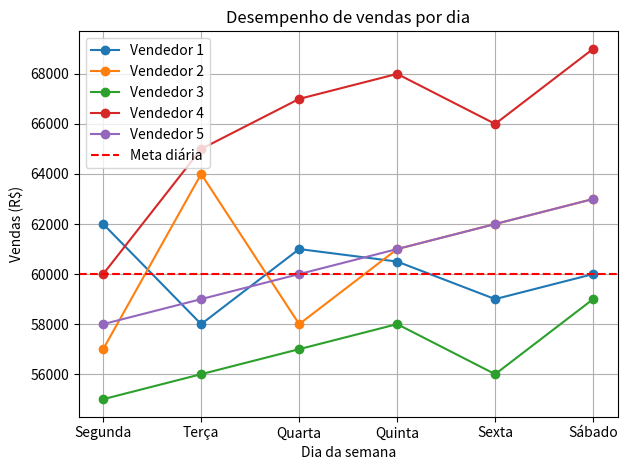

Here is the Python script that generated this plot:
import numpy as np
import matplotlib.pyplot as plt

# Dados fictícios: vendas dos 5 vendedores (de 2ª a sábado)
# Cada linha representa um vendedor, cada coluna um dia da semana
vendas = np.array([
    [62000, 58000, 61000, 60500, 59000, 60000],  # Vendedor 1
    [57000, 64000, 58000, 61000, 62000, 63000],  # Vendedor 2
    [55000, 56000, 57000, 58000, 56000, 59000],  # Vendedor 3
    [60000, 65000, 67000, 68000, 66000, 69000],  # Vendedor 4
    [58000, 59000, 60000, 61000, 62000, 63000]   # Vendedor 5
])

dias = ['Segunda', 'Terça', 'Quarta', 'Quinta', 'Sexta', 'Sábado']
meta = 60000

# Total de vendas por vendedor
vendas_totais = np.sum(vendas, axis=1)

# Comissão padrão (5%)
comissao_padrao = vendas_totais * 0.05

# Verifica quem bateu a meta em pelo menos um dia
bateu_meta_por_dia = vendas >= meta
bateu_meta_geral = np.any(bateu_meta_por_dia, axis=1)

# Aplica comissão dobrada (10%) para os que bateram a meta
comissao_final = np.where(bateu_meta_geral, vendas_totais * 0.10, comissao_padrao)

# Visualização gráfica
for i in range(vendas.shape[0]):
    plt.plot(dias, vendas[i], marker='o', label=f'Vendedor {i+1}')

plt.axhline(meta, color='red', linestyle='--', label='Meta diária')
plt.title('Desempenho de vendas por dia')
plt.xlabel('Dia da semana')
plt.ylabel('Vendas (R$)')
plt.legend()
plt.grid(True)
plt.tight_layout()
plt.show()

# Exibir comissões
for i, valor in enumerate(comissao_final):
    print(f'Vendedor {i+1}: Comissão = R$ {valor:.2f}')